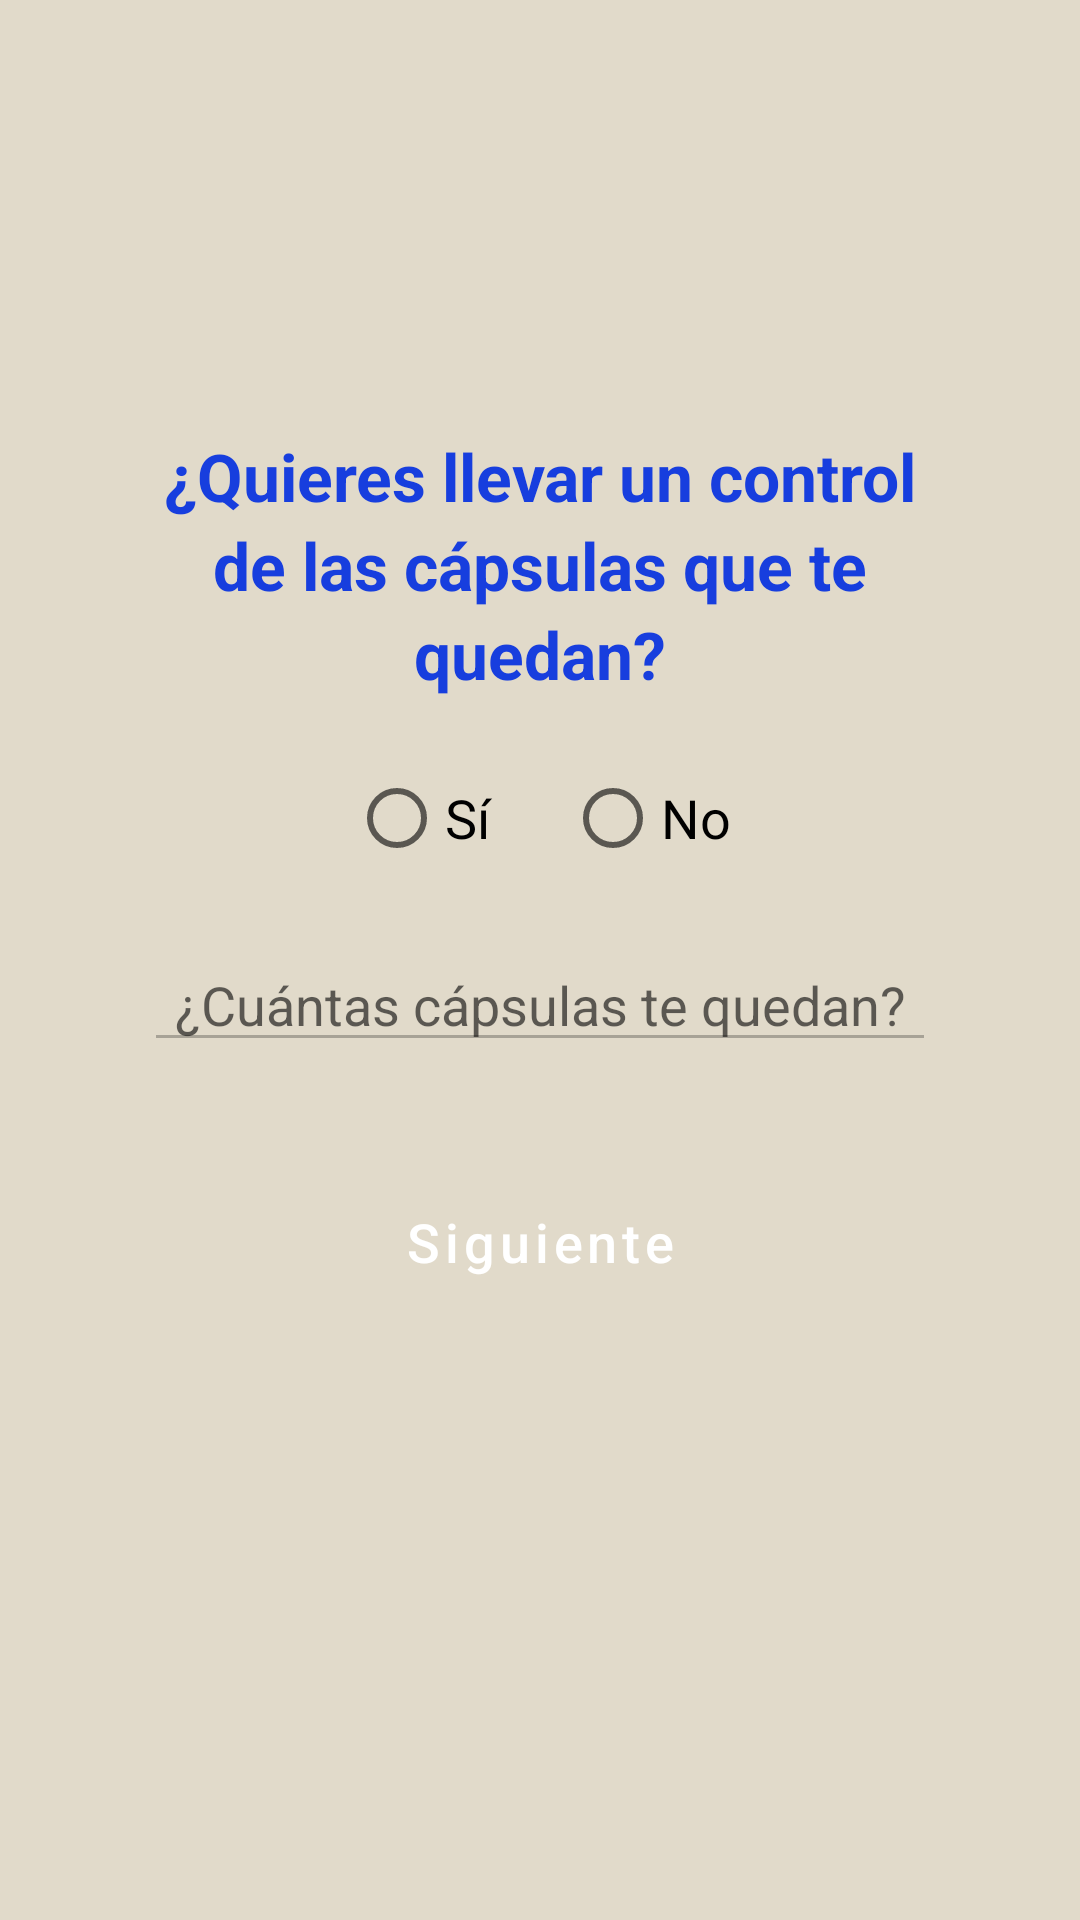

Produce the Android XML layout that renders to this screen, including the resource entries it uses.
<!-- AndroidManifest.xml: application theme Theme.PharmaTrack -->
<!-- res/layout/activity_paso4_capsulas.xml -->
<?xml version="1.0" encoding="utf-8"?>
<ScrollView xmlns:android="http://schemas.android.com/apk/res/android"
    android:layout_width="match_parent"
    android:layout_height="match_parent"
    android:padding="24dp"
    android:clipToPadding="false"
    android:background="@android:color/white"
    android:fitsSystemWindows="true"
    android:backgroundTint="@color/beige">

    <LinearLayout
        android:layout_width="match_parent"
        android:layout_height="wrap_content"
        android:orientation="vertical"
        android:gravity="center_horizontal"
        android:paddingHorizontal="24dp">

        
        <ImageView
            android:layout_width="64dp"
            android:layout_height="64dp"
            android:src="@drawable/ic_capsula"
            android:layout_marginTop="24dp"
            android:layout_marginBottom="32dp"
            android:contentDescription="Icono cápsula" />

        
        <TextView
            android:layout_width="match_parent"
            android:layout_height="wrap_content"
            android:text="¿Quieres llevar un control de las cápsulas que te quedan?"
            android:textSize="22sp"
            android:textColor="@color/darkblue"
            android:textStyle="bold"
            android:lineSpacingExtra="4dp"
            android:layout_marginBottom="16dp"
            android:gravity="center_horizontal"/>

        
        <RadioGroup
            android:id="@+id/radioSeguimiento"
            android:layout_width="match_parent"
            android:layout_height="wrap_content"
            android:orientation="horizontal"
            android:gravity="center_horizontal"
            android:layout_marginBottom="16dp">

        <RadioButton
            android:id="@+id/rbSi"
            android:layout_width="wrap_content"
            android:layout_height="wrap_content"
            android:text="Sí"
            android:textSize="18sp"
            android:layout_marginEnd="24dp"/>

        <RadioButton
            android:id="@+id/rbNo"
            android:layout_width="wrap_content"
            android:layout_height="wrap_content"
            android:text="No"
            android:textSize="18sp"/>

        </RadioGroup>


    
        <EditText
            android:id="@+id/edtCapsulas"
            android:layout_width="match_parent"
            android:layout_height="wrap_content"
            android:hint="¿Cuántas cápsulas te quedan?"
            android:inputType="number"
            android:enabled="false"
            android:layout_marginBottom="32dp"
            android:gravity="center_horizontal"/>

        
        <Button
            android:id="@+id/btnSiguiente"
            android:layout_width="match_parent"
            android:layout_height="wrap_content"
            android:text="Siguiente"
            android:minHeight="56dp"
            android:textSize="18sp"
            android:textAllCaps="false"
            android:backgroundTint="@color/darkblue"
            android:textColor="@android:color/white"
            android:layout_marginBottom="24dp" />
    </LinearLayout>
</ScrollView>
<!-- resources referenced by this layout -->
<resources>
  <color name="beige">#E1DACA</color>
  <color name="darkblue">#173EDE</color>
  <style name="Theme.PharmaTrack" parent="Theme.MaterialComponents.DayNight.DarkActionBar">
          
          <item name="colorPrimary">@color/darkblue</item>
          <item name="colorPrimaryVariant">@color/purple_700</item>
          <item name="colorOnPrimary">@color/white</item>
          
          <item name="colorSecondary">@color/teal_200</item>
          <item name="colorSecondaryVariant">@color/teal_700</item>
          
          <item name="android:statusBarColor">?attr/colorPrimaryVariant</item>
          
          <item name="buttonStyle">@style/Widget.MaterialComponents.Button</item>
      </style>
  <color name="purple_700">#FF3700B3</color>
  <color name="white">#FFFFFFFF</color>
  <color name="teal_200">#FF03DAC5</color>
  <color name="teal_700">#FF018786</color>
</resources>
